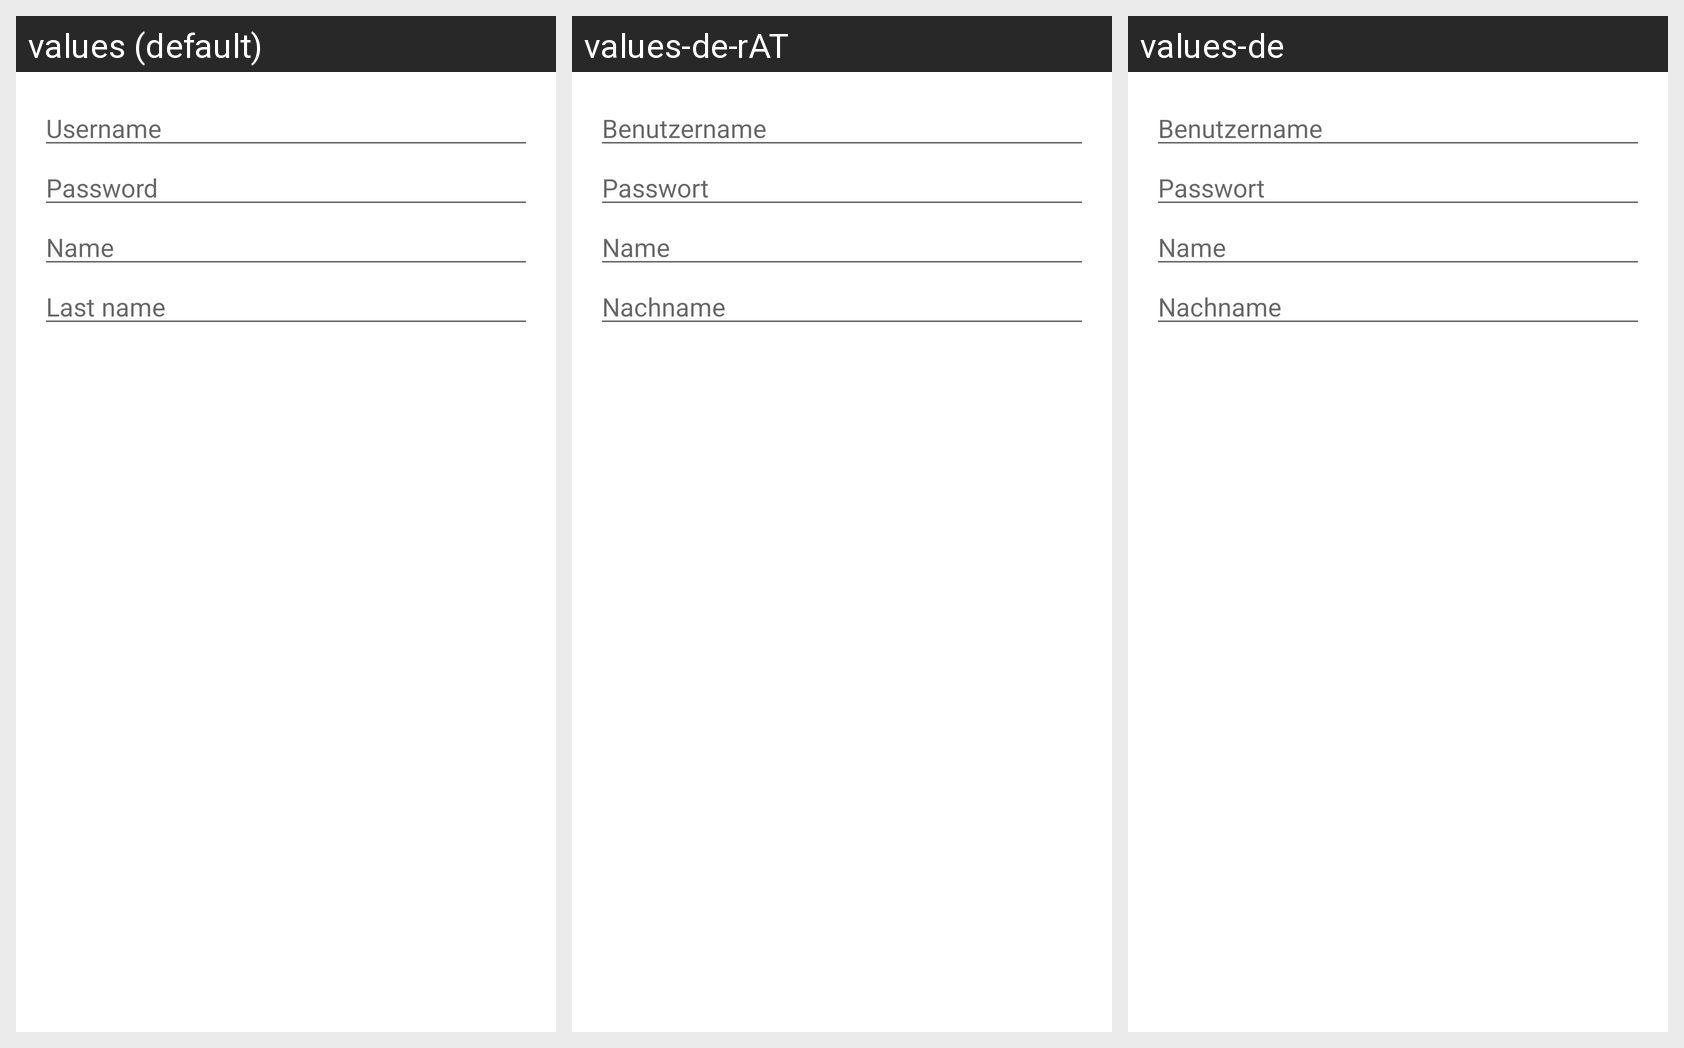

Translations of the strings shown on this Android screen, per locale in the grid:
Android screen res/layout/layout_create_user_dialog.xml rendered under 3 locales, left to right: values (default), values-de-rAT, values-de. Device: Nexus 5 (rendered at 1080×1920; each locale shown at half size, 540×960, under a caption strip naming it); theme AppTheme.
Strings drawn on this screen, with the default value and each locale's value (text and hints the layout hard-codes, and strings that could not be matched under every locale, appear in the picture but are not listed):

username
  values: Username
  values-de-rAT: Benutzername
  values-de: Benutzername

password
  values: Password
  values-de-rAT: Passwort
  values-de: Passwort

Surname
  values: Last name
  values-de-rAT: Nachname
  values-de: Nachname
